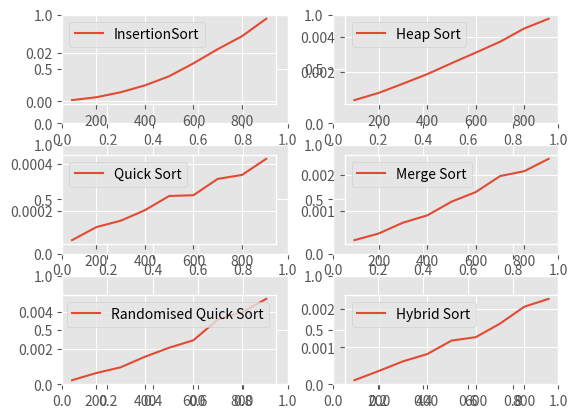

Recreate this plot in Python.
import matplotlib.pyplot as plt #for plotting graph
import time
from matplotlib import style
from numpy.random import seed 
from numpy.random import randint 

# create randomized, unsorted arrays for testing
def create_array(size=10, max=50):
    return [randint(0,max) for _ in range(size)]

# ---------- INSERTION SORT ----------
def insertionSort(a): 
  
    # Traverse through 1 to len(arr) 
    for i in range(1, len(a)): 
  
        key = a[i] 
  
        # Move elements of arr[0..i-1], that are 
        # greater than key, to one position ahead 
        # of their current position 
        j = i-1
        while j >=0 and key < a[j] : 
                a[j+1] = a[j] 
                j -= 1
        a[j+1] = key 
# ---------- QUICK SORT ----------
def quickSort(a):
    if len(a) <= 1:
        return a
    smaller,equal,larger = [], [], []
    pivot= a[len(a)-1]

    for x in a:
        if x < pivot:
            smaller.append(x)
        elif x==pivot:
            equal.append(x)
        else:
            larger.append(x)
    return quickSort(smaller)+equal+quickSort(larger)

# ---------- RANDOMIZED QUICK SORT ----------
def quicksort(alist, start, end):
	if start < end:
		pIndex = partition(alist, start, end)
		quicksort(alist, start, pIndex-1)
		quicksort(alist, pIndex+1, end)
	
	return alist

def partition(alist, start, end):
	pivot = randint(start, end)
	temp = alist[end]
	alist[end] = alist[pivot]
	alist[pivot] = temp
	pIndex = start
	
	for i in range(start, end):
		if alist[i] <= alist[end]:
			temp = alist[i]
			alist[i] = alist[pIndex]
			alist[pIndex] = temp
			pIndex += 1
	temp1 = alist[end]
	alist[end] = alist[pIndex]
	alist[pIndex] = temp1
	
	return pIndex
# ---------- HEAP SORT ----------
# left child of node i 
def left(i): 
	return 2 * i + 1

# right child of node i 
def right(i): 
	return 2 * i + 2

# calculate and return array size 
def heapSize(A): 
	return len(A)-1

def MaxHeapify(A, i): 
	# print("in heapy", i) 
	l = left(i) 
	r = right(i) 
	 
	if l<= heapSize(A) and A[l] > A[i] : 
		largest = l 
	else: 
		largest = i 
	if r<= heapSize(A) and A[r] > A[largest]: 
		largest = r 
	if largest != i: 
		A[i], A[largest]= A[largest], A[i]  
		MaxHeapify(A, largest) 
	
def BuildMaxHeap(A): 
	for i in range(int(heapSize(A)/2)-1, -1, -1): 
		MaxHeapify(A, i) 
		
def heapSort(A): 
	BuildMaxHeap(A) 
	B = list() 
	heapSize1 = heapSize(A) 
	for i in range(heapSize(A), 0, -1): 
		A[0], A[i]= A[i], A[0] 
		B.append(A[heapSize1]) 
		A = A[:-1] 
		heapSize1 = heapSize1-1
		MaxHeapify(A, 0) 

# ---------- MERGE SORT ----------
def mergeSort(arr): 
	if len(arr) >1: 
		mid = len(arr)//2 
		L = arr[:mid]  
		R = arr[mid:]  

		# Sorting the first and second half 
		mergeSort(L) 
		mergeSort(R)  

		i = j = k = 0
		
		# Copy data to temp arrays L[] and R[] 
		while i < len(L) and j < len(R): 
			if L[i] < R[j]: 
				arr[k] = L[i] 
				i+=1
			else: 
				arr[k] = R[j] 
				j+=1
			k+=1
		
		# Checking if any element was left 
		while i < len(L): 
			arr[k] = L[i] 
			i+=1
			k+=1
		
		while j < len(R): 
			arr[k] = R[j] 
			j+=1
			k+=1
# ---------- HYBRID RANDOMIZED QUICK + INSERTION SORT ----------
m = 32

def hybridSort(numList, first, last):
    if first<last:
        sizeArr = last - first + 1
        if(sizeArr < m):
            insert_sort(numList, first, last)
        else:
            mid = partition_for_hybrid(numList, first, last)
            hybridSort(numList, first, mid-1)
            hybridSort(numList, mid + 1, last)

            return numList

def partition_for_hybrid(alist, first, last):
	pivot = randint(first, last)
	temp = alist[last]
	alist[last] = alist[pivot]
	alist[pivot] = temp
	mid = first
	
	for i in range(first, last):
		if alist[i] <= alist[last]:
			temp = alist[i]
			alist[i] = alist[mid]
			alist[mid] = temp
			mid += 1

	temp1 = alist[last]
	alist[last] = alist[mid]
	alist[mid] = temp1
	
	return mid

def insert_sort(numList, first, last):
    for x in range(first, last):
        key = numList[x]
        y = x-1
        while y > -1 and numList[y]> key:
            numList[y+1] = numList[y]
            y = y-1
        numList[y+1] = key
    return numList
#---------------------------------------------
# Here we make lists of elements and time taken by each algorithm

elements_quick = list() 
times_quick = list() 
for i in range(1, 10): 
	a = randint(0, 100, 100*i)
	start = time.perf_counter() 
	quickSort(a) 
	end = time.perf_counter() 
	elements_quick.append(len(a)) 
	times_quick.append(end-start) 

elements_insertion = list() 
times_insertion = list() 
for i in range(1, 10): 
	a = randint(0, 100, 100*i)
	start = time.perf_counter() 
	insertionSort(a) 
	end = time.perf_counter() 
	elements_insertion.append(len(a)) 
	times_insertion.append(end-start) 

elements_rand_quick = list() 
times_rand_quick = list() 
for i in range(1, 10): 
	a = randint(0, 100, 100*i)
	start = time.perf_counter() 
	quicksort(a, 0, len(a)-1) 
	end = time.perf_counter() 
	elements_rand_quick.append(len(a)) 
	times_rand_quick.append(end-start) 

elements_heap = list() 
times_heap = list() 
for i in range(1, 10): 
	a = randint(0, 100, 100*i)
	start = time.perf_counter() 
	heapSort(a) 
	end = time.perf_counter() 
	elements_heap.append(len(a)) 
	times_heap.append(end-start) 

elements_merge = list() 
times_merge = list() 
for i in range(1, 10): 
	a = randint(0, 100, 100*i)
	start = time.perf_counter() 
	mergeSort(a) 
	end = time.perf_counter() 
	elements_merge.append(len(a)) 
	times_merge.append(end-start) 

elements_hybrid = list() 
times_hybrid = list() 
for i in range(1, 10): 
	a = randint(0, 100, 100*i)
	start = time.perf_counter() 
	hybridSort(a, 0, len(a)-1) 
	end = time.perf_counter() 
	elements_hybrid.append(len(a)) 
	times_hybrid.append(end-start) 
#------------------------------------------------
# Here, we work with the data visualization part using subplots

plt.style.use('ggplot')
fig = plt.figure()

ax1 = fig.add_subplot(3,2,1)
ax2 = fig.add_subplot(3,2,2)
ax3 = fig.add_subplot(3,2,3)
ax4 = fig.add_subplot(3,2,4)
ax5 = fig.add_subplot(3,2,5)
ax6 = fig.add_subplot(3,2,6)

ax1 = plt.subplot2grid((16,23), (0,0), rowspan = 4, colspan = 10) 
ax2 = plt.subplot2grid((16,23), (6,0), rowspan = 4, colspan = 10) 
ax3 = plt.subplot2grid((16,23), (12,0), rowspan = 4, colspan = 10)
ax4 = plt.subplot2grid((16,23), (0,13), rowspan = 4, colspan = 10) 
ax5 = plt.subplot2grid((16,23), (6,13), rowspan = 4, colspan = 10) 
ax6 = plt.subplot2grid((16,23), (12,13), rowspan = 4, colspan = 10)

ax1.plot(elements_insertion, times_insertion, label = "InsertionSort")
ax2.plot(elements_quick, times_quick, label = "Quick Sort")
ax3.plot(elements_rand_quick, times_rand_quick, label = "Randomised Quick Sort")
ax4.plot(elements_heap, times_heap, label = "Heap Sort")
ax5.plot(elements_merge, times_merge, label = "Merge Sort")
ax6.plot(elements_hybrid, times_hybrid, label = "Hybrid Sort")

ax1.legend()
ax2.legend()
ax3.legend()
ax4.legend()
ax5.legend()
ax6.legend()

plt.show()
